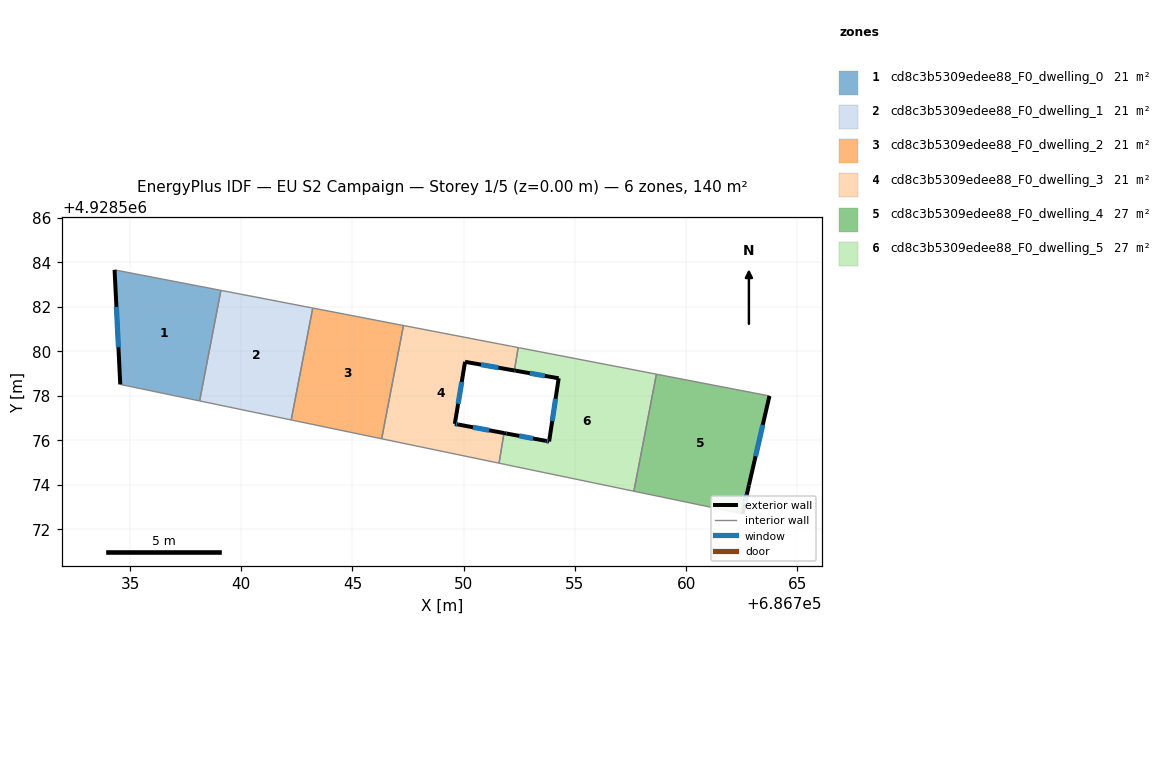
=== STOREY PLAN SPEC (per zone: floor XY polygon, exterior-wall plan segments, windows/doors) ===
zone 1: cd8c3b5309edee88_F0_dwelling_0  (21.4 m²)
  floor: (686738.13, 4928577.77) (686739.08, 4928582.74) (686734.31, 4928583.66) (686734.56, 4928578.51)
  exterior wall: (686734.56, 4928578.51) – (686734.31, 4928583.66)  [5.2 m]
    window: (686734.48, 4928580.18) – (686734.39, 4928581.99)  [1.9 m²]
  interior walls: 3
zone 2: cd8c3b5309edee88_F0_dwelling_1  (21.4 m²)
  floor: (686742.24, 4928576.91) (686743.21, 4928581.94) (686739.08, 4928582.74) (686738.13, 4928577.77)
  interior walls: 4
zone 3: cd8c3b5309edee88_F0_dwelling_2  (21.4 m²)
  floor: (686746.31, 4928576.07) (686747.29, 4928581.16) (686743.21, 4928581.94) (686742.24, 4928576.91)
  interior walls: 4
zone 4: cd8c3b5309edee88_F0_dwelling_3  (21.4 m²)
  floor: (686751.59, 4928574.97) (686751.81, 4928576.32) (686749.75, 4928576.71) (686749.60, 4928576.74) (686750.06, 4928579.53) (686752.28, 4928579.13) (686752.45, 4928580.17) (686752.15, 4928580.22) (686752.07, 4928580.24) (686751.86, 4928580.28) (686751.64, 4928580.32) (686751.56, 4928580.34) (686751.54, 4928580.34) (686747.29, 4928581.16) (686746.31, 4928576.07)
  exterior wall: (686752.28, 4928579.13) – (686750.06, 4928579.53)  [2.3 m]
    window: (686751.56, 4928579.26) – (686750.78, 4928579.40)  [0.8 m²]
  exterior wall: (686750.06, 4928579.53) – (686749.60, 4928576.74)  [2.8 m]
    window: (686749.91, 4928578.62) – (686749.75, 4928577.64)  [1.0 m²]
  exterior wall: (686749.60, 4928576.74) – (686749.75, 4928576.71)  [0.1 m]
    window: (686749.65, 4928576.73) – (686749.70, 4928576.72)  [0.1 m²]
  exterior wall: (686749.75, 4928576.71) – (686751.81, 4928576.32)  [2.1 m]
    window: (686750.42, 4928576.58) – (686751.14, 4928576.45)  [0.8 m²]
  interior walls: 11
zone 5: cd8c3b5309edee88_F0_dwelling_4  (27.4 m²)
  floor: (686762.53, 4928572.69) (686762.82, 4928573.97) (686763.74, 4928577.99) (686758.66, 4928578.97) (686757.65, 4928573.71)
  exterior wall: (686763.74, 4928577.99) – (686762.82, 4928573.97)  [4.1 m]
    window: (686763.44, 4928576.69) – (686763.12, 4928575.28)  [1.5 m²]
  exterior wall: (686762.82, 4928573.97) – (686762.53, 4928572.69)  [1.3 m]
    window: (686762.72, 4928573.56) – (686762.62, 4928573.11)  [0.5 m²]
  interior walls: 3
zone 6: cd8c3b5309edee88_F0_dwelling_5  (27.4 m²)
  floor: (686757.65, 4928573.71) (686758.66, 4928578.97) (686752.50, 4928580.16) (686752.45, 4928580.17) (686752.28, 4928579.13) (686752.35, 4928579.12) (686754.27, 4928578.79) (686753.84, 4928575.95) (686753.69, 4928575.97) (686751.92, 4928576.30) (686751.81, 4928576.32) (686751.59, 4928574.97) (686751.71, 4928574.94) (686751.88, 4928574.91) (686752.01, 4928574.88) (686752.75, 4928574.73) (686752.89, 4928574.70)
  exterior wall: (686753.69, 4928575.97) – (686753.84, 4928575.95)  [0.2 m]
    window: (686753.74, 4928575.96) – (686753.79, 4928575.95)  [0.1 m²]
  exterior wall: (686753.84, 4928575.95) – (686754.27, 4928578.79)  [2.9 m]
    window: (686753.98, 4928576.87) – (686754.13, 4928577.86)  [1.1 m²]
  exterior wall: (686754.27, 4928578.79) – (686752.35, 4928579.12)  [2.0 m]
    window: (686753.65, 4928578.89) – (686752.97, 4928579.01)  [0.7 m²]
  exterior wall: (686752.35, 4928579.12) – (686752.28, 4928579.13)  [0.1 m]
  exterior wall: (686751.81, 4928576.32) – (686751.92, 4928576.30)  [0.1 m]
  exterior wall: (686751.92, 4928576.30) – (686753.69, 4928575.97)  [1.8 m]
    window: (686752.49, 4928576.20) – (686753.12, 4928576.08)  [0.7 m²]
  interior walls: 11

=== DERIVED (storey summary) ===
Building: EU S2 Campaign
Storey: 1 of 5  (floor level z = 0.00 m)
Storey gross floor area: 140.4 m²
Zones on this storey: 6
  - cd8c3b5309edee88_F0_dwelling_0: floor 21.4 m²; exterior wall 5.2 m (15.5 m²); 1 window(s) 1.9 m²; WWR 12.4%
  - cd8c3b5309edee88_F0_dwelling_1: floor 21.4 m²
  - cd8c3b5309edee88_F0_dwelling_2: floor 21.4 m²
  - cd8c3b5309edee88_F0_dwelling_3: floor 21.4 m²; exterior wall 7.3 m (22.0 m²); 4 window(s) 2.7 m²; WWR 12.4%
  - cd8c3b5309edee88_F0_dwelling_4: floor 27.4 m²; exterior wall 5.4 m (16.3 m²); 2 window(s) 2.0 m²; WWR 12.4%
  - cd8c3b5309edee88_F0_dwelling_5: floor 27.4 m²; exterior wall 7.0 m (20.9 m²); 4 window(s) 2.5 m²; WWR 12.0%
Zone adjacency (shared interzone walls):
  - cd8c3b5309edee88_F0_dwelling_0 ↔ cd8c3b5309edee88_F0_dwelling_1
  - cd8c3b5309edee88_F0_dwelling_1 ↔ cd8c3b5309edee88_F0_dwelling_2
  - cd8c3b5309edee88_F0_dwelling_2 ↔ cd8c3b5309edee88_F0_dwelling_3
  - cd8c3b5309edee88_F0_dwelling_3 ↔ cd8c3b5309edee88_F0_dwelling_5
  - cd8c3b5309edee88_F0_dwelling_4 ↔ cd8c3b5309edee88_F0_dwelling_5